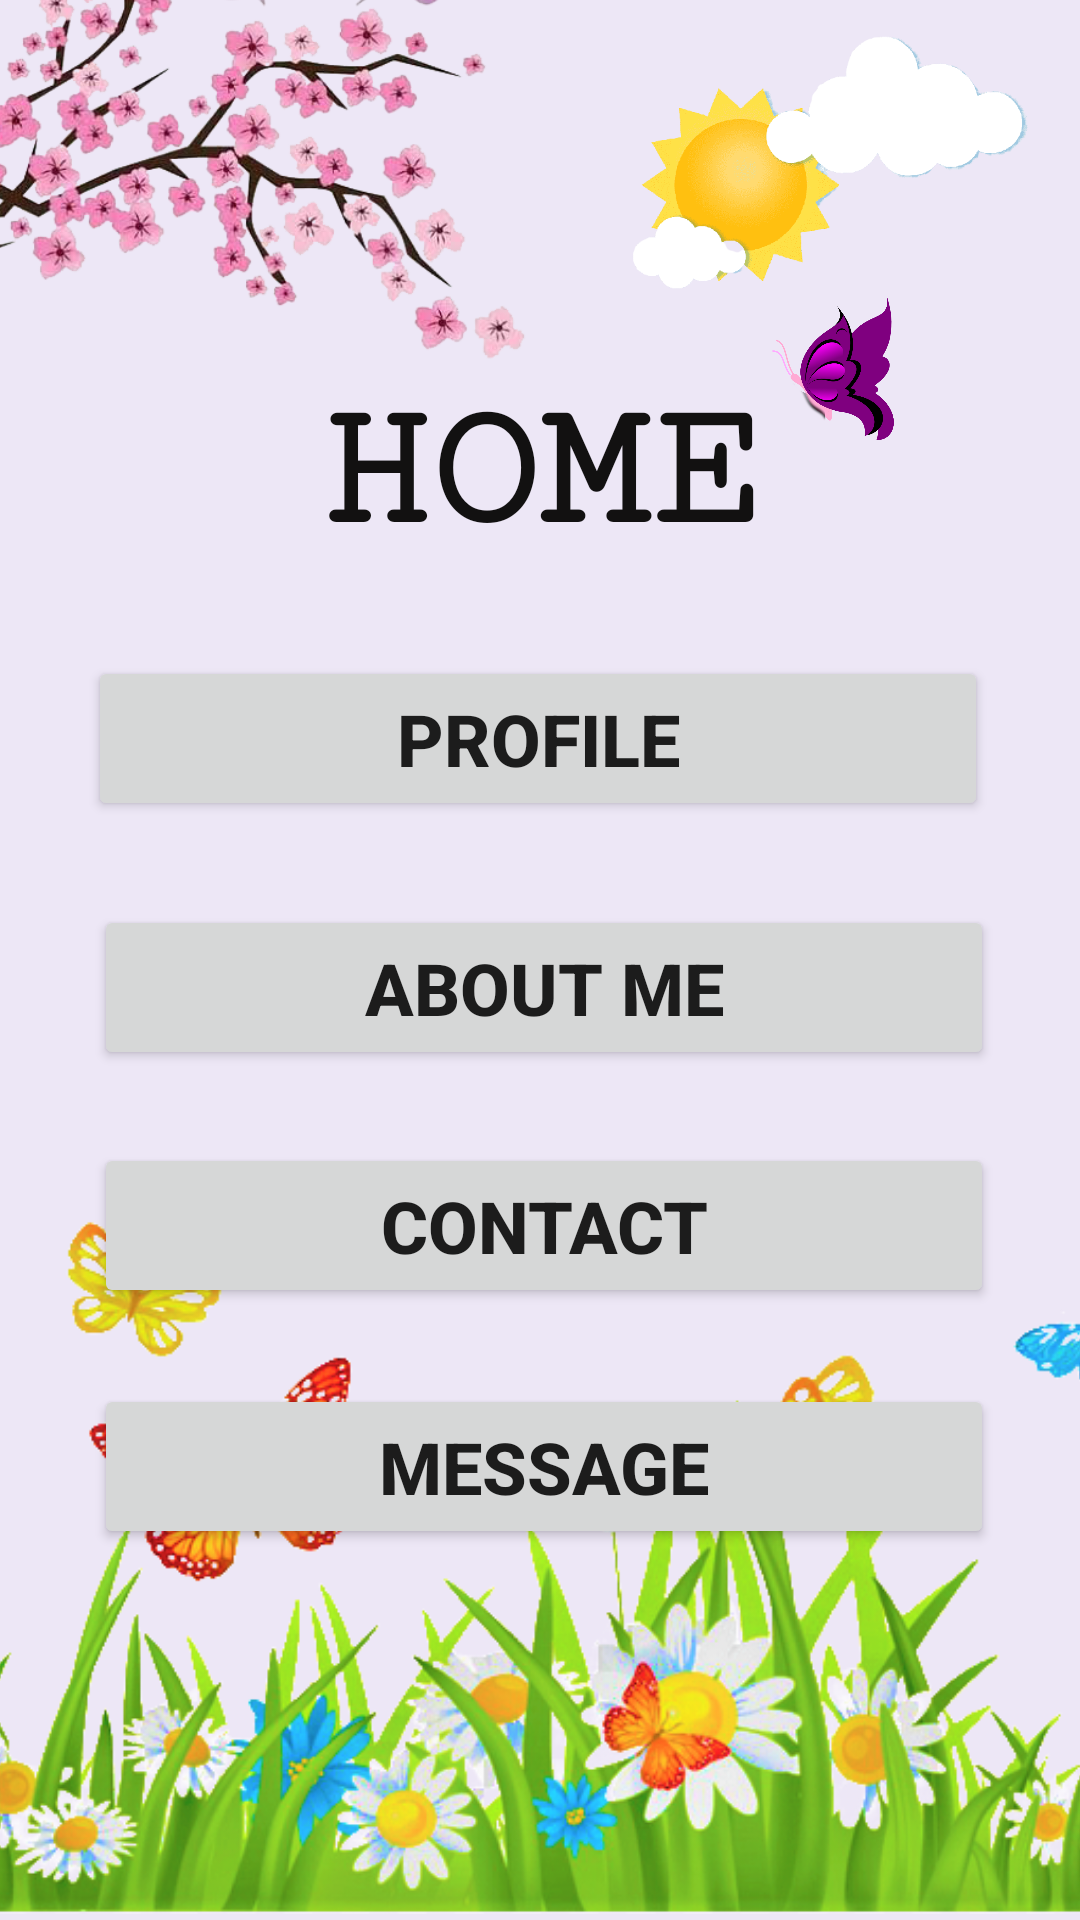

Reconstruct the res/layout file that produces this screen, plus the resources it refers to.
<!-- AndroidManifest.xml: application theme Theme.Rachmawati -->
<!-- res/layout/activity_home.xml -->
<?xml version="1.0" encoding="utf-8"?>
<androidx.constraintlayout.widget.ConstraintLayout xmlns:android="http://schemas.android.com/apk/res/android"
    xmlns:app="http://schemas.android.com/apk/res-auto"
    xmlns:tools="http://schemas.android.com/tools"
    android:layout_width="match_parent"
    android:layout_height="match_parent"
    android:background="#ede7f6"
    tools:context=".HomeActivity">

    
    <TextView
        android:id="@+id/textHome"
        android:layout_width="wrap_content"
        android:layout_height="wrap_content"
        android:fontFamily="serif-monospace"
        android:text="@string/textHome"
        android:textColor="#121111"
        android:textSize="60sp"
        android:textStyle="bold"
        app:layout_constraintBottom_toBottomOf="parent"
        app:layout_constraintEnd_toEndOf="parent"
        app:layout_constraintHorizontal_bias="0.498"
        app:layout_constraintStart_toStartOf="parent"
        app:layout_constraintTop_toTopOf="parent"
        app:layout_constraintVertical_bias="0.216" />

    
    <Button
        android:id="@+id/buttonProfile"
        android:layout_width="300dp"
        android:layout_height="55dp"
        android:layout_marginTop="28dp"
        android:text="@string/textProfile"
        android:textSize="24sp"
        android:textStyle="bold"
        app:layout_constraintEnd_toEndOf="parent"
        app:layout_constraintHorizontal_bias="0.49"
        app:layout_constraintStart_toStartOf="parent"
        app:layout_constraintTop_toBottomOf="@+id/textHome" />

    
    <Button
        android:id="@+id/buttonAbout"
        android:layout_width="300dp"
        android:layout_height="55dp"
        android:layout_marginTop="28dp"
        android:text="@string/textAboutMe"
        android:textSize="24sp"
        android:textStyle="bold"
        app:layout_constraintEnd_toEndOf="parent"
        app:layout_constraintHorizontal_bias="0.522"
        app:layout_constraintStart_toStartOf="parent"
        app:layout_constraintTop_toBottomOf="@+id/buttonProfile" />

    
    <Button
        android:id="@+id/buttonContact"
        android:layout_width="300dp"
        android:layout_height="55dp"
        android:text="@string/textContact"
        android:textSize="24sp"
        android:textStyle="bold"
        app:layout_constraintBottom_toBottomOf="parent"
        app:layout_constraintEnd_toEndOf="parent"
        app:layout_constraintHorizontal_bias="0.522"
        app:layout_constraintStart_toStartOf="parent"
        app:layout_constraintTop_toBottomOf="@+id/buttonAbout"
        app:layout_constraintVertical_bias="0.107" />

    
    <Button
        android:id="@+id/buttonMesssage"
        android:layout_width="300dp"
        android:layout_height="55dp"
        android:text="@string/textMessage"
        android:textSize="24sp"
        android:textStyle="bold"
        app:layout_constraintBottom_toBottomOf="parent"
        app:layout_constraintEnd_toEndOf="parent"
        app:layout_constraintHorizontal_bias="0.522"
        app:layout_constraintStart_toStartOf="parent"
        app:layout_constraintTop_toBottomOf="@+id/buttonContact"
        app:layout_constraintVertical_bias="0.169" />

    
    <ImageView
        android:id="@+id/imageKupu"
        android:layout_width="94dp"
        android:layout_height="48dp"
        android:layout_marginEnd="36dp"
        android:layout_marginBottom="72dp"
        android:contentDescription="@string/imageKupu"
        app:layout_constraintBottom_toTopOf="@+id/buttonProfile"
        app:layout_constraintEnd_toEndOf="parent"
        app:srcCompat="@drawable/kupu" />

    
    <ImageView
        android:id="@+id/imageRanting"
        android:layout_width="277dp"
        android:layout_height="314dp"
        android:layout_marginEnd="180dp"
        android:layout_marginBottom="20dp"
        app:layout_constraintBottom_toTopOf="@+id/buttonProfile"
        app:layout_constraintEnd_toEndOf="parent"
        app:srcCompat="@drawable/ranting"
        android:contentDescription="@string/imageRanting" />

    
    <ImageView
        android:id="@+id/imageSun"
        android:layout_width="134dp"
        android:layout_height="101dp"
        android:layout_marginTop="4dp"
        android:layout_marginEnd="16dp"
        android:contentDescription="@string/imageSun"
        app:layout_constraintEnd_toEndOf="parent"
        app:layout_constraintTop_toTopOf="parent"
        app:srcCompat="@drawable/sun"
        tools:ignore="ImageContrastCheck" />

    
    <ImageView
        android:id="@+id/imageGrassFlo"
        android:layout_width="424dp"
        android:layout_height="241dp"
        app:layout_constraintBottom_toBottomOf="parent"
        app:layout_constraintEnd_toEndOf="parent"
        app:layout_constraintHorizontal_bias="0.6"
        app:layout_constraintStart_toStartOf="parent"
        app:srcCompat="@drawable/flowergrass"
        android:contentDescription="@string/imageGrassFlo" />

</androidx.constraintlayout.widget.ConstraintLayout>
<!-- resources referenced by this layout -->
<resources>
  <!-- drawable flowergrass: png bitmap (drawable, 236777 bytes) -->
  <!-- drawable kupu: png bitmap (drawable, 48856 bytes) -->
  <!-- drawable ranting: png bitmap (drawable, 223017 bytes) -->
  <!-- drawable sun: png bitmap (drawable, 41072 bytes) -->
  <string name="imageGrassFlo">TODO</string>
  <string name="imageKupu">TODO</string>
  <string name="imageRanting">TODO</string>
  <string name="imageSun">TODO</string>
  <string name="textAboutMe">About Me</string>
  <string name="textContact">Contact</string>
  <string name="textHome">HOME</string>
  <string name="textMessage">Message</string>
  <string name="textProfile">Profile</string>
  <style name="Theme.Rachmawati" parent="Theme.MaterialComponents.DayNight.DarkActionBar">
          
          <item name="colorPrimary">@color/purple_500</item>
          <item name="colorPrimaryVariant">@color/purple_700</item>
          <item name="colorOnPrimary">@color/white</item>
          
          <item name="colorSecondary">@color/teal_200</item>
          <item name="colorSecondaryVariant">@color/teal_700</item>
          <item name="colorOnSecondary">@color/black</item>
          
          <item name="android:statusBarColor" tools:targetApi="l">?attr/colorPrimaryVariant</item>
          
      </style>
  <!-- not gathered from this repository: default colours our renderer supplied (Android Studio template values) -->
  <color name="purple_500">#FF6200EE</color>
  <color name="purple_700">#FF3700B3</color>
  <color name="teal_200">#FF03DAC5</color>
  <color name="teal_700">#FF018786</color>
  <color name="black">#FF000000</color>
  <color name="white">#FFFFFFFF</color>
</resources>
